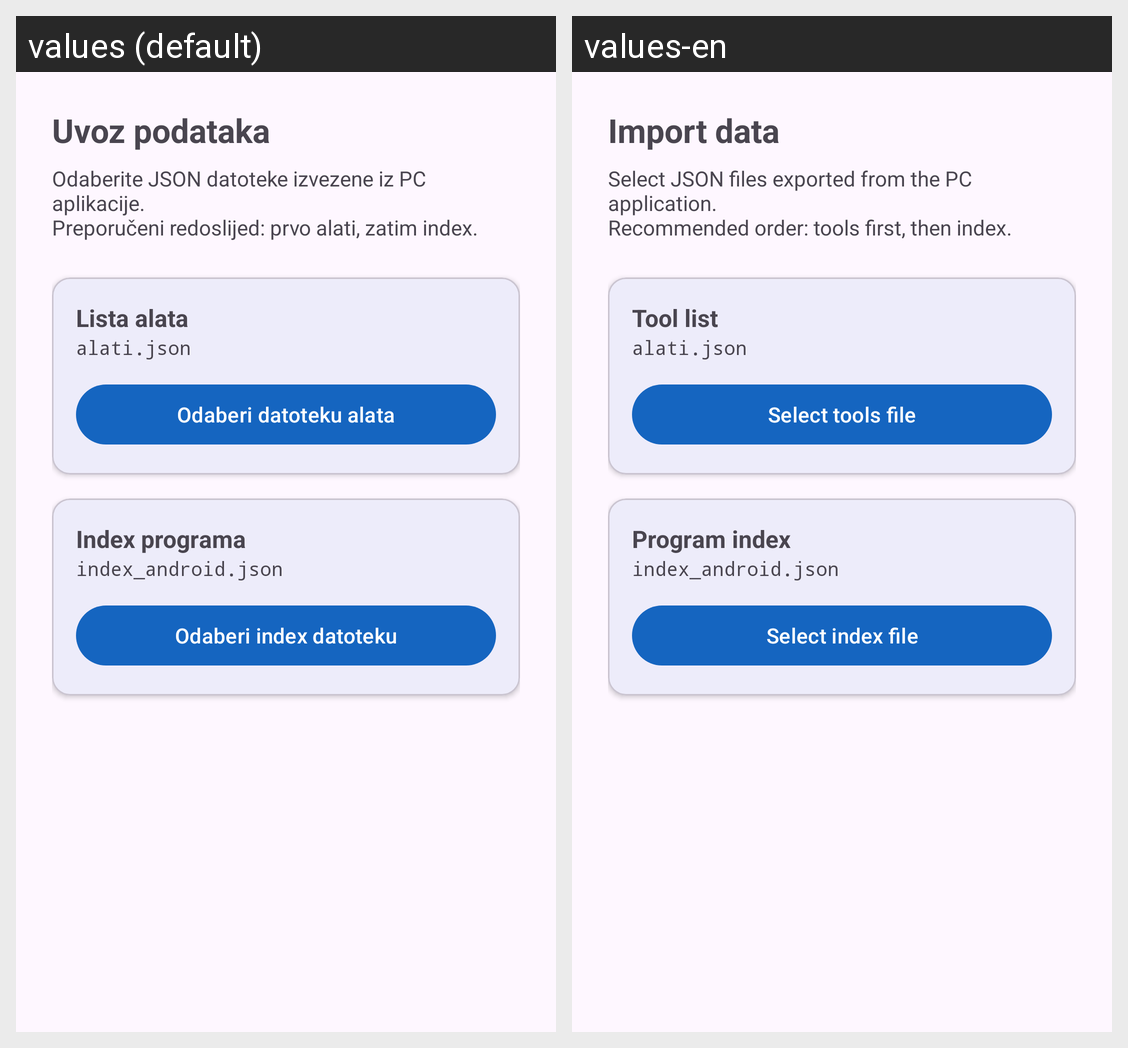

The Android screen above is rendered under two locales of the same app. Produce the string resources it draws, with the default and per-locale values.
Android screen res/layout/fragment_import.xml rendered under 2 locales, left to right: values (default), values-en. Device: Nexus 5 (rendered at 1080×1920; each locale shown at half size, 540×960, under a caption strip naming it); theme Theme.CncIndex.ActionBar.
Strings drawn on this screen, with the default value and each locale's value (text and hints the layout hard-codes, and strings that could not be matched under every locale, appear in the picture but are not listed):

import_title
  values: Uvoz podataka
  values-en: Import data

import_desc
  values: Odaberite JSON datoteke izvezene iz PC aplikacije.
      Preporučeni redoslijed: prvo alati, zatim index.
  values-en: Select JSON files exported from the PC application.
      Recommended order: tools first, then index.

label_tools_title
  values: Lista alata
  values-en: Tool list

label_tools_file
  values: alati.json
  values-en: alati.json

btn_import_tools
  values: Odaberi datoteku alata
  values-en: Select tools file

label_index_title
  values: Index programa
  values-en: Program index

label_index_file
  values: index_android.json
  values-en: index_android.json

btn_import_index
  values: Odaberi index datoteku
  values-en: Select index file
